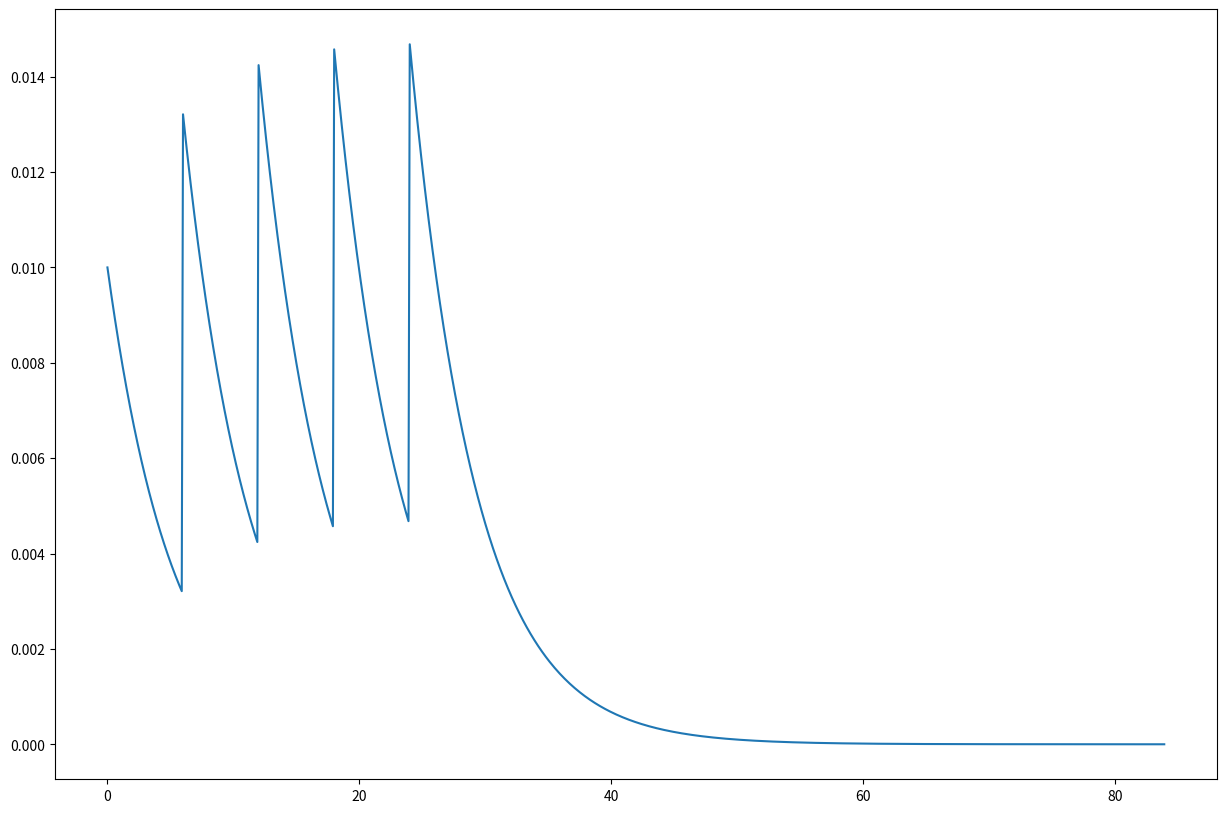

Write Python code to recreate this figure. (Note: this script raises an exception after producing the figure.)
import numpy as np
from scipy.integrate import odeint
import matplotlib.pyplot as plt


def main(useful_life, intake_mg, intake_interval, intake_number, hours):

    def function(y, t):
        return - (np.log(2) / useful_life) * y # dy/dt: Change of mg

    intake_hours = [intake_interval * i for i in range(intake_number - 1)]
    initial_condition = intake_mg
    times = []
    solutions = []

    for intake_time in intake_hours:
        time = np.arange(intake_time, intake_time + intake_interval, 0.1)
        solution = odeint(function, initial_condition, time)

        initial_condition = solution[-1] + intake_mg

        times.extend(time)
        solutions.extend(solution)


    intake_time = intake_hours[-1] + intake_interval
    time = np.arange(intake_time, intake_time + 10 * intake_interval, 0.1)
    solution = odeint(function, initial_condition, time)
    times.extend(time)
    solutions.extend(solution)

    #Graphic details
    fig, ax = plt.subplots(figsize=(15, 10))

    plt.plot(times, solutions, label='Concentration in the Body(t)')

    if hours <= 60:
        step = 1
        rotation = "horizontal"
    elif hours <= 300:
        step = 5
        rotation = "vertical"
    else:
        step = 10
        rotation = "vertical"

    ax.set_xticklabels(np.arange(0, hours + 1, step, dtype=np.int), rotation=rotation)
    ax.set_xticks(np.arange(0, hours + 1, step))

    ax.set_xlim([0, hours])
    ax.set_ylim([0, max(solutions) * 1.05])
    ax.set_xlabel('Hours')
    ax.set_ylabel('Concentration')
    ax.legend(loc='best')
    ax.grid()

    plt.show()

main(3.6, 0.01, 6.0, 5, 40)
